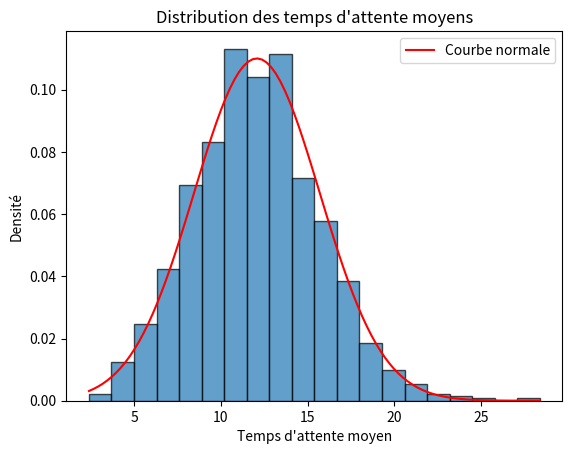

Recreate this plot in Python.
import numpy as np
import time
class PoissonQueueSimulator:
    def __init__(self, arrival_rate, service_rate, num_visitors, num_queues, queue_policy='random'):
        self.arrival_rate = arrival_rate
        self.service_rate = service_rate
        self.num_visitors = num_visitors
        self.num_queues = num_queues
        self.queue_policy = queue_policy
        self._round_robin_count = 0
        self.visitor_queue = [[] for _ in range(self.num_queues)] # (end time, total time)

    def simulate(self):
        arrival_times = np.random.exponential(scale = 1 / self.arrival_rate, size = self.num_visitors)
        process_times = np.random.exponential(scale = 1 / self.service_rate, size = self.num_visitors)
        max_queue_lengths = [0] * self.num_queues
        total_waiting_times = [0] * self.num_queues
        num_visitors_in_queue = [0] * self.num_queues
        visitors = []
        current_time = arrival_times[0]
        for visitor_id in range(self.num_visitors):
            queue_id = self._select_queue()
            # get the number of people actually queued in the selected queue
            queue_len = len(self.visitor_queue[queue_id])
            if queue_len == 0:
                start_time = current_time
            else:
                start_time = self.visitor_queue[queue_id][-1]['end_time']
            total_time = start_time - current_time + process_times[visitor_id]
            visitors.append({
                'visitor_id': visitor_id,
                'arrival_time': current_time,
                'process_time': process_times[visitor_id],
                'start_time': start_time,
                'end_time': current_time + total_time,
                'total_time': total_time,
                'queue_id': queue_id
            })
            self.visitor_queue[queue_id].append({
                'end_time': current_time + total_time,
                'total_time': total_time,
            })
            num_visitors_in_queue[queue_id] += 1
            total_waiting_times[queue_id] += total_time - process_times[visitor_id]
            if queue_len + 1 > max_queue_lengths[queue_id]:
                max_queue_lengths[queue_id] = queue_len + 1

            # update queues
            if visitor_id + 1 < self.num_visitors:
                current_time += arrival_times[visitor_id+1]
                for q in range(self.num_queues):
                    if len(self.visitor_queue[q]) > 0:
                        while self.visitor_queue[q][0]['end_time'] < current_time:
                            self.visitor_queue[q].pop(0)
                            if len(self.visitor_queue[q]) == 0:
                                break
        average_waiting_times = []
        for i in range(self.num_queues):
            if num_visitors_in_queue[i] > 0:
                average_waiting_times.append(total_waiting_times[i] / num_visitors_in_queue[i])
            else:
                average_waiting_times.append(0)
        return visitors, max_queue_lengths, average_waiting_times

    def _select_queue(self):
        if self.queue_policy == 'random':
            return np.random.randint(0, self.num_queues)
        elif self.queue_policy == 'round-robin':
            return self._round_robin()
        elif self.queue_policy == 'shortest-queue':
            return self._shortest_queue()
        else:
            raise ValueError(f"Invalid queue policy: {self.queue_policy}")

    def _round_robin(self):
        queue_id = self._round_robin_count % self.num_queues
        self._round_robin_count += 1
        return queue_id

    def _shortest_queue(self):
        minNbInQueue = self.num_visitors+1
        for queue_id in range(self.num_queues):
            if len(self.visitor_queue[queue_id]) < minNbInQueue:
                minQueues = [queue_id]
                minNbInQueue = len(self.visitor_queue[queue_id])
            elif len(self.visitor_queue[queue_id]) == minNbInQueue:
                minQueues.append(queue_id)
        return minQueues[np.random.randint(0, len(minQueues))]
        
def _run():
    simulator = PoissonQueueSimulator(arrival_rate, service_rate, num_visitors, num_queues, queue_policy)
    visitors, max_queue_lengths, average_waiting_times = simulator.simulate()
    '''
    print("Visitors:")
    print(f"Visitor ID;Arrival Time;Start Time;End Time;Process Time;Total Time;Queue ID")
    for visitor in visitors:
            print(f"{visitor['visitor_id']};{visitor['arrival_time']};"
                f"{visitor['start_time']};{visitor['end_time']};"
                f"{visitor['process_time']};{visitor['total_time']};"
                f"{visitor['queue_id']}")
    '''
    print("\nQueue Stats:")
    for queue_id, max_length in enumerate(max_queue_lengths):
            print(f"Queue ID: {queue_id}, Max Queue Length: {max_length}, Average Waiting Time: {average_waiting_times[queue_id]}")
    
    moyenne = sum(average_waiting_times) / len(average_waiting_times)
    tmp = sorted(average_waiting_times)
    if (len(average_waiting_times) % 2 == 1):
        mediane = tmp[int(len(average_waiting_times) / 2)]
    else:
        mediane = (tmp[int(len(average_waiting_times) / 2)-1] + tmp[int(len(average_waiting_times) / 2)]) / 2
    variance = sum((x - moyenne) ** 2 for x in average_waiting_times) / len(average_waiting_times)
    # Ecart-type
    import math
    ecartType = math.sqrt(variance)

    print("Moyenne : ", moyenne)
    print("Mediane : ", mediane)
    print("Variance : ", round(variance, 2))
    print("Ecart-type : ", round(ecartType, 2))


def test_central_limit_theorem(num_runs=100):
    all_means = []
    for _ in range(num_runs):
        simulator = PoissonQueueSimulator(arrival_rate, service_rate, num_visitors, num_queues, queue_policy)
        _, _, avg_waits = simulator.simulate()
        overall_mean_wait = np.mean(avg_waits)
        all_means.append(overall_mean_wait)
    
    mean_of_means = np.mean(all_means)
    std_of_means = np.std(all_means)
    print(f"Moyenne des temps d'attente moyens: {mean_of_means}")
    print(f"Écart-type des temps d'attente moyens: {std_of_means}")
    
    # Visualisation optionnelle (si matplotlib dispo)
    
    import matplotlib.pyplot as plt
    plt.hist(all_means, bins=20, edgecolor='black', alpha=0.7, density=True)
    from scipy.stats import norm
    x = np.linspace(min(all_means), max(all_means), 100)
    plt.plot(x, norm.pdf(x, mean_of_means, std_of_means), color='red', label='Courbe normale')
    plt.title("Distribution des temps d'attente moyens")
    plt.xlabel("Temps d'attente moyen")
    plt.ylabel("Densité")
    plt.legend()
    plt.show()


# Example usage
seed = int(time.time())
np.random.seed(seed)
arrival_rate = 10  # average arrival rate of n visitors per time unit
service_rate = 1  # average service rate of n visitors per time unit
num_visitors = 2000  # total number of visitors to simulate
num_queues = 9  # total number of queues

queue_policy = 'round-robin'  # queue selection policy: random, round-robin, shortest-queue
print("\n\nPolitique: ", queue_policy)
_run()

queue_policy = 'random'
print("\n\nPolitique: ", queue_policy)
_run()

queue_policy = 'shortest-queue'
print("\n\nPolitique: ", queue_policy)
_run()

test_central_limit_theorem(1000)